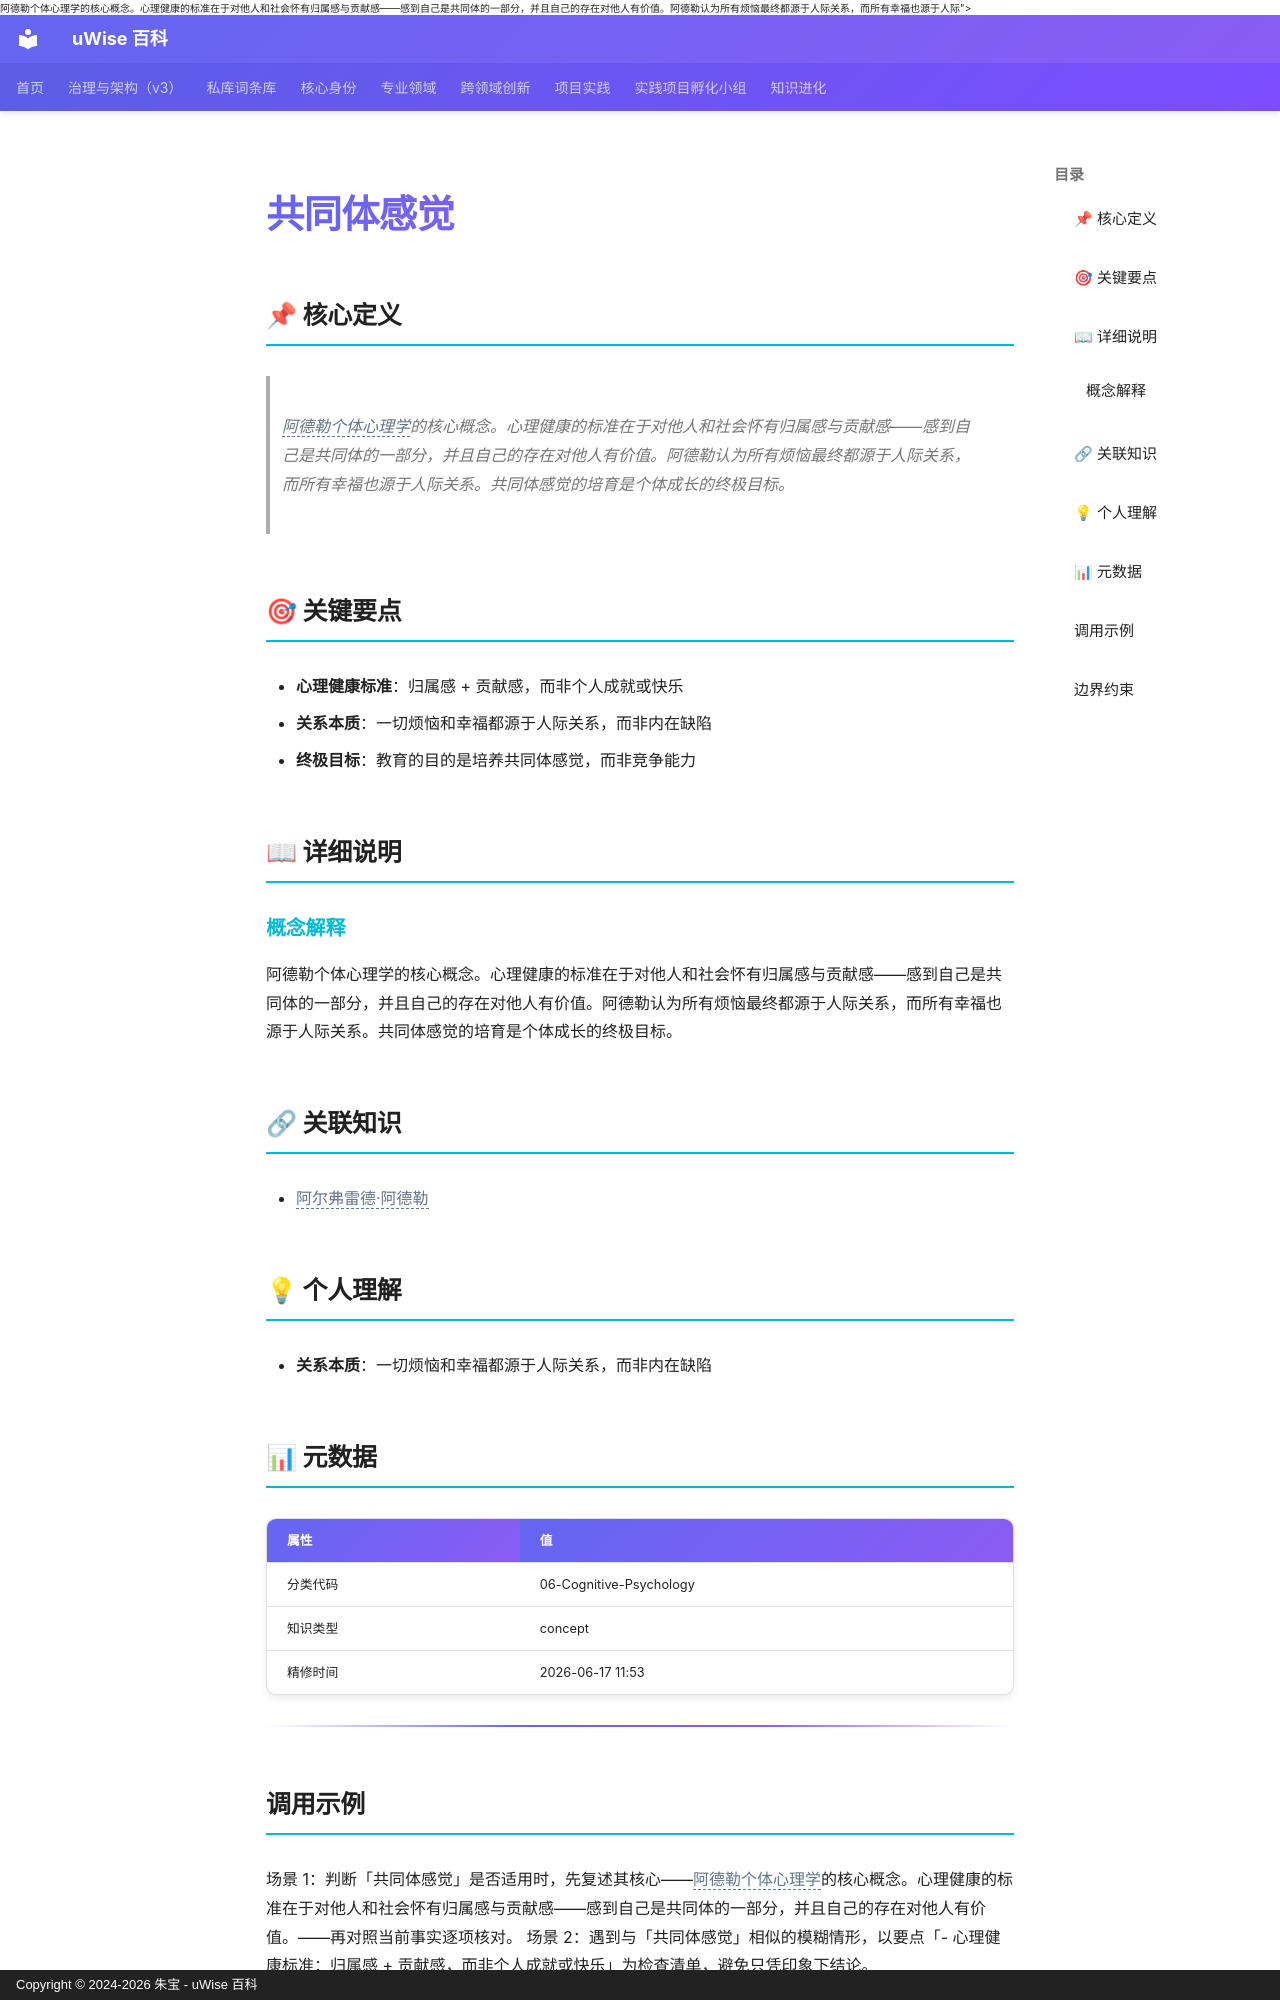

repository: zhubao315/uWise · page: vault-encyclopedia/md-64a4f378/index.html · generator: mkdocs · copyright: Copyright © 2024-2026 朱宝 - uWise 百科

---
title: "共同体感觉"
description: "<span class=\"uw-unresolved\" data-target=\"阿德勒个体心理学\" title=\"未解析的双链目标：阿德勒个体心理学\">阿德勒个体心理学</span>的核心概念。心理健康的标准在于对他人和社会怀有归属感与贡献感——感到自己是共同体的一部分，并且自己的存在对他人有价值。阿德勒认为所有烦恼最终都源于人际关系，而所有幸福也源于人际"
---

# 共同体感觉

## 📌 核心定义

> <span class="uw-unresolved" data-target="阿德勒个体心理学" title="未解析的双链目标：阿德勒个体心理学">阿德勒个体心理学</span>的核心概念。心理健康的标准在于对他人和社会怀有归属感与贡献感——感到自己是共同体的一部分，并且自己的存在对他人有价值。阿德勒认为所有烦恼最终都源于人际关系，而所有幸福也源于人际关系。共同体感觉的培育是个体成长的终极目标。

## 🎯 关键要点

- **心理健康标准**：归属感 + 贡献感，而非个人成就或快乐
- **关系本质**：一切烦恼和幸福都源于人际关系，而非内在缺陷
- **终极目标**：教育的目的是培养共同体感觉，而非竞争能力

## 📖 详细说明

### 概念解释
阿德勒个体心理学的核心概念。心理健康的标准在于对他人和社会怀有归属感与贡献感——感到自己是共同体的一部分，并且自己的存在对他人有价值。阿德勒认为所有烦恼最终都源于人际关系，而所有幸福也源于人际关系。共同体感觉的培育是个体成长的终极目标。


## 🔗 关联知识

- <span class="uw-unresolved" data-target="阿尔弗雷德·阿德勒" title="未解析的双链目标：阿尔弗雷德·阿德勒">阿尔弗雷德·阿德勒</span>

## 💡 个人理解

- **关系本质**：一切烦恼和幸福都源于人际关系，而非内在缺陷

## 📊 元数据

| 属性 | 值 |
|------|-----|
| 分类代码 | 06-Cognitive-Psychology |
| 知识类型 | concept |
| 精修时间 | 2026-06-17 11:53 |

---

## 调用示例

场景 1：判断「共同体感觉」是否适用时，先复述其核心——<span class="uw-unresolved" data-target="阿德勒个体心理学" title="未解析的双链目标：阿德勒个体心理学">阿德勒个体心理学</span>的核心概念。心理健康的标准在于对他人和社会怀有归属感与贡献感——感到自己是共同体的一部分，并且自己的存在对他人有价值。——再对照当前事实逐项核对。
场景 2：遇到与「共同体感觉」相似的模糊情形，以要点「- 心理健康标准：归属感 + 贡献感，而非个人成就或快乐」为检查清单，避免只凭印象下结论。
